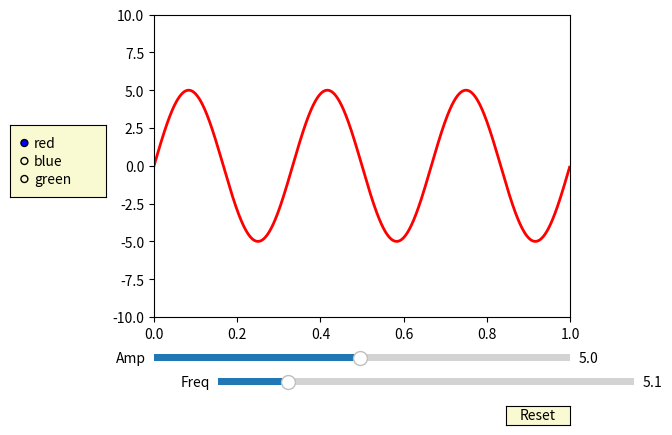

Write Python code to recreate this figure.
"""
===========
Slider Demo
===========

Using the slider widget to control visual properties of your plot.

In this example, a slider is used to choose the frequency of a sine
wave. You can control many continuously-varying properties of your plot in
this way.
"""
import numpy as np
import matplotlib.pyplot as plt
from matplotlib.widgets import Slider, Button, RadioButtons

fig, ax = plt.subplots()
plt.subplots_adjust(left=0.25, bottom=0.25)
t = np.arange(0.0, 1.0, 0.001)
a0 = 5
f0 = 3
delta_f = 5.0
s = a0*np.sin(2*np.pi*f0*t)
l, = plt.plot(t, s, lw=2, color='red')
plt.axis([0, 1, -10, 10])

axcolor = 'lightgoldenrodyellow'
axfreq = plt.axes([0.35, 0.1, 0.65, 0.03], facecolor=axcolor)
axamp = plt.axes([0.25, 0.15, 0.65, 0.03], facecolor=axcolor)

sfreq = Slider(axfreq, 'Freq', 0.1, 30.0, valinit=f0, valstep=delta_f)
samp = Slider(axamp, 'Amp', 0.1, 10.0, valinit=a0)


def update(val):
    amp = samp.val
    freq = sfreq.val
    l.set_ydata(amp*np.sin(2*np.pi*freq*t))
    fig.canvas.draw_idle()
sfreq.on_changed(update)
samp.on_changed(update)

resetax = plt.axes([0.8, 0.025, 0.1, 0.04])
button = Button(resetax, 'Reset', color=axcolor, hovercolor='0.975')


def reset(event):
    sfreq.reset()
    samp.reset()
button.on_clicked(reset)

rax = plt.axes([0.025, 0.5, 0.15, 0.15], facecolor=axcolor)
radio = RadioButtons(rax, ('red', 'blue', 'green'), active=0)


def colorfunc(label):
    l.set_color(label)
    fig.canvas.draw_idle()
radio.on_clicked(colorfunc)

plt.show()
